Photos from the image-classification dataset "dataset" in the GitHub repository shoaibk-exe/employee-tracking. Its 2 classes are: empty, occupied.

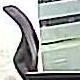
Label: empty

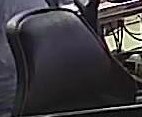
Label: empty

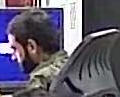
Label: occupied

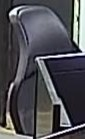
Label: empty

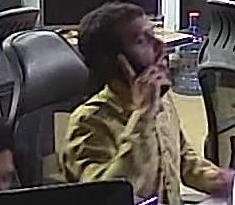
Label: occupied

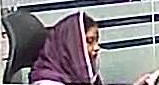
Label: occupied
